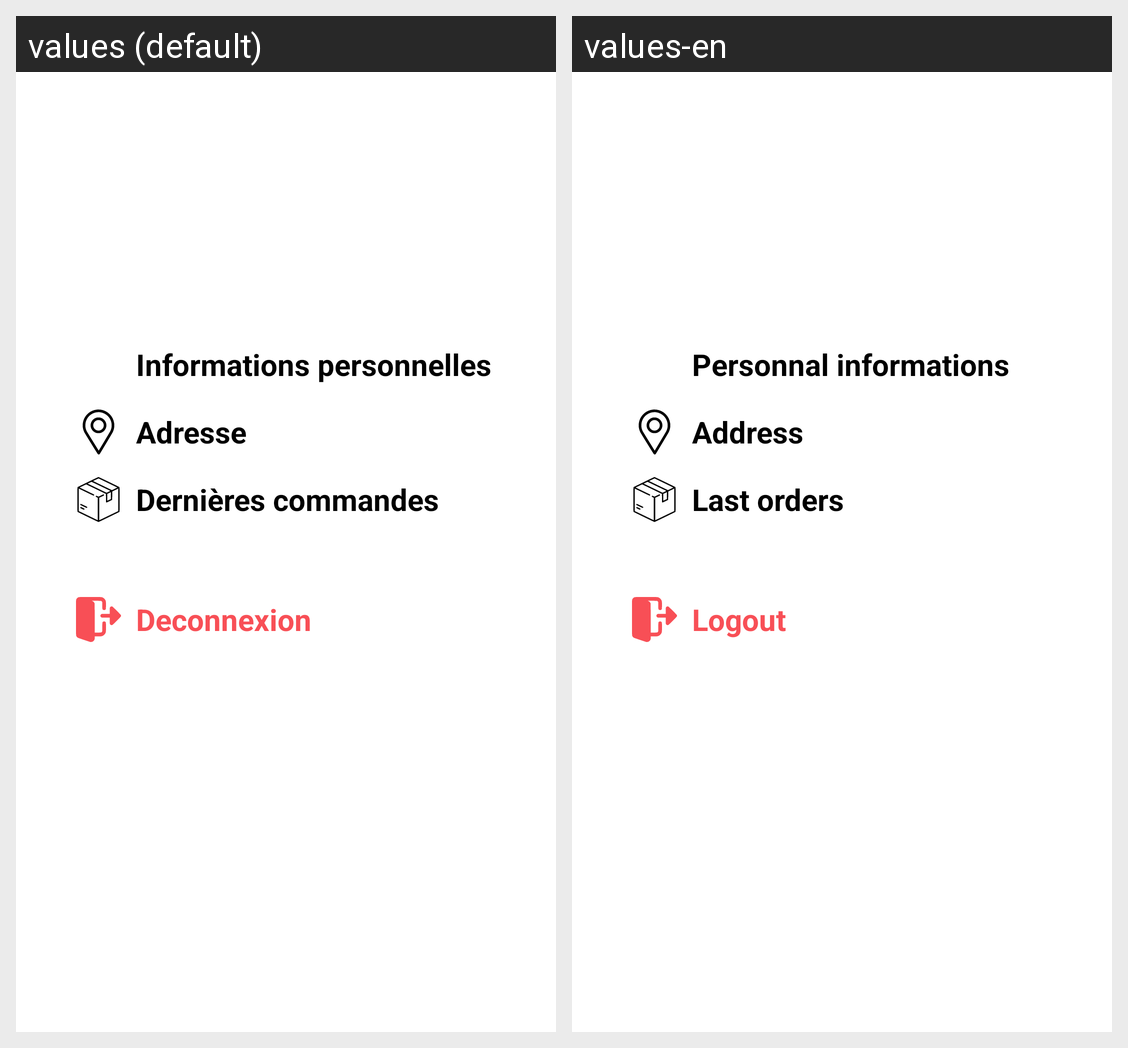

Translations of the strings shown on this Android screen, per locale in the grid:
Android screen res/layout/fragment_profile.xml rendered under 2 locales, left to right: values (default), values-en. Device: Nexus 5 (rendered at 1080×1920; each locale shown at half size, 540×960, under a caption strip naming it); theme Base.Theme.Horvia.
Strings drawn on this screen, with the default value and each locale's value (text and hints the layout hard-codes, and strings that could not be matched under every locale, appear in the picture but are not listed):

personnal_informations
  values: Informations personnelles
  values-en: Personnal informations

address
  values: Adresse
  values-en: Address

last_order
  values: Dernières commandes
  values-en: Last orders

logout
  values: Deconnexion
  values-en: Logout
